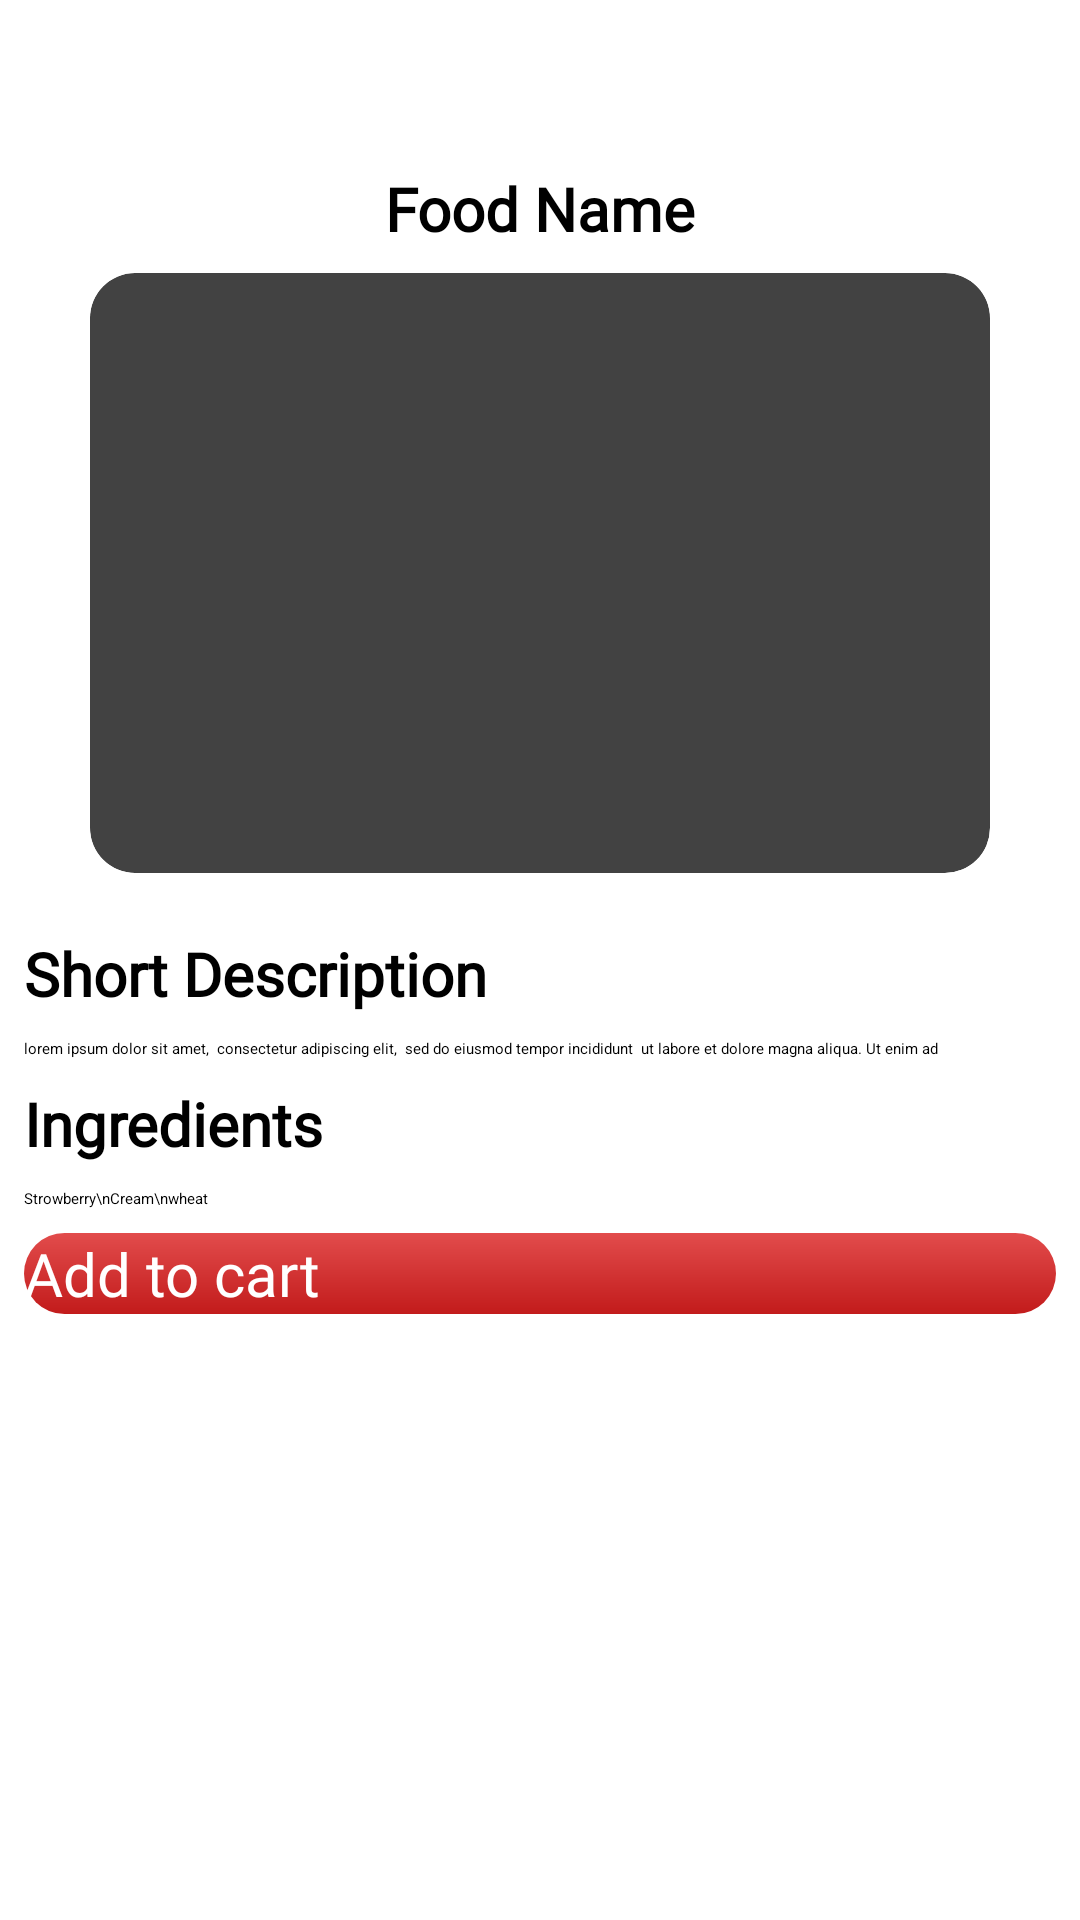

The Android layout XML behind this screen, and the referenced resources:
<!-- AndroidManifest.xml: application theme Theme.WavesOfFood -->
<!-- res/layout/activity_food_details.xml -->
<?xml version="1.0" encoding="utf-8"?>
<androidx.constraintlayout.widget.ConstraintLayout xmlns:android="http://schemas.android.com/apk/res/android"
    xmlns:app="http://schemas.android.com/apk/res-auto"
    xmlns:tools="http://schemas.android.com/tools"
    android:id="@+id/main"
    android:layout_width="match_parent"
    android:layout_height="match_parent"
    tools:context=".FoodDetailsActivity">

    <ImageButton
        android:id="@+id/imageButton"
        android:layout_width="32dp"
        android:layout_height="32dp"
        android:layout_marginStart="8dp"
        android:layout_marginTop="16dp"
        android:background="@android:color/transparent"
        android:scaleType="centerCrop"
        app:layout_constraintStart_toStartOf="parent"
        app:layout_constraintTop_toTopOf="parent"
        app:srcCompat="@drawable/arrow_left" />

    <TextView
        android:id="@+id/detailFoodName"
        android:layout_width="wrap_content"
        android:layout_height="wrap_content"
        android:layout_marginTop="8dp"
        android:text="Food Name"
        android:textColor="@color/black"
        android:textStyle="bold"
        android:fontFamily="@font/latobold"
        android:textSize="20sp"
        app:layout_constraintEnd_toEndOf="parent"
        app:layout_constraintStart_toStartOf="parent"
        app:layout_constraintTop_toBottomOf="@+id/imageButton" />

    <androidx.cardview.widget.CardView
        android:id="@+id/cardView4"
        android:layout_width="wrap_content"
        android:layout_height="200dp"
        android:layout_marginStart="32dp"
        android:layout_marginEnd="32dp"
        app:cardCornerRadius="15dp"
        android:layout_marginTop="8dp"
        app:layout_constraintEnd_toEndOf="parent"
        app:layout_constraintStart_toStartOf="parent"
        app:layout_constraintTop_toBottomOf="@+id/detailFoodName">

        <ImageView
            android:id="@+id/detailfoodimage"
            android:layout_width="300dp"
            android:layout_height="wrap_content"
            android:scaleType="centerCrop"
            tools:srcCompat="@tools:sample/backgrounds/scenic" />

    </androidx.cardview.widget.CardView>

    <TextView
        android:id="@+id/destriptionTextview"
        android:layout_width="0dp"
        android:layout_height="wrap_content"
        android:layout_marginStart="8dp"
        android:layout_marginTop="20dp"
        android:text="Short Description"
        android:textColor="@color/black"
        android:textStyle="bold"
        android:fontFamily="@font/latobold"
        android:textSize="20sp"
        app:layout_constraintStart_toStartOf="parent"
        app:layout_constraintTop_toBottomOf="@+id/cardView4" />

    <TextView
        android:id="@+id/detailfooddescription"
        android:layout_width="0dp"
        android:layout_height="wrap_content"
        android:layout_marginTop="8dp"
        android:layout_marginEnd="8dp"
        android:text="lorem ipsum dolor sit amet,  consectetur adipiscing elit,  sed do eiusmod tempor incididunt  ut labore et dolore magna aliqua. Ut enim ad "
        app:layout_constraintEnd_toEndOf="parent"
        app:layout_constraintStart_toStartOf="@+id/destriptionTextview"
        app:layout_constraintTop_toBottomOf="@+id/destriptionTextview" />

    <TextView
        android:id="@+id/textView23"
        android:layout_width="wrap_content"
        android:layout_height="wrap_content"
        android:layout_marginTop="8dp"
        android:text="Ingredients"
        android:textColor="@color/black"
        android:textStyle="bold"
        android:fontFamily="@font/latobold"
        android:textSize="20sp"
        app:layout_constraintStart_toStartOf="@+id/detailfooddescription"
        app:layout_constraintTop_toBottomOf="@+id/detailfooddescription" />

    <TextView
        android:id="@+id/detailfoodingredients"
        android:layout_width="wrap_content"
        android:layout_height="wrap_content"
        android:layout_marginTop="8dp"
        android:text="Strowberry\nCream\nwheat"
        app:layout_constraintEnd_toEndOf="parent"
        app:layout_constraintHorizontal_bias="0.0"
        app:layout_constraintStart_toStartOf="@+id/textView23"
        app:layout_constraintTop_toBottomOf="@+id/textView23" />

    <androidx.appcompat.widget.AppCompatButton
        android:id="@+id/button"
        android:layout_width="match_parent"
        android:layout_height="wrap_content"
        android:layout_marginStart="8dp"
        android:layout_marginEnd="8dp"
        android:background="@drawable/redbuttongradient"
        android:text="Add to cart"
        android:textSize="20dp"
        android:layout_marginTop="8dp"
        android:textColor="@color/white"
        android:fontFamily="@font/latobold"
        app:layout_constraintEnd_toEndOf="parent"
        app:layout_constraintStart_toStartOf="parent"
        app:layout_constraintTop_toBottomOf="@+id/detailfoodingredients" />
</androidx.constraintlayout.widget.ConstraintLayout>
<!-- resources referenced by this layout -->
<resources>
  <color name="black">#FF000000</color>
  <color name="white">#FFFFFFFF</color>
  <!-- drawable arrow_left (drawable) -->
  <vector xmlns:android="http://schemas.android.com/apk/res/android"
      android:width="22dp"
      android:height="22dp"
      android:viewportWidth="22"
      android:viewportHeight="22">
    <path
        android:pathData="M11,7L7,11M7,11L11,15M7,11H15M21,11C21,16.523 16.523,21 11,21C5.477,21 1,16.523 1,11C1,5.477 5.477,1 11,1C16.523,1 21,5.477 21,11Z"
        android:strokeLineJoin="round"
        android:strokeWidth="2"
        android:fillColor="#00000000"
        android:strokeColor="#231542"
        android:strokeLineCap="round"/>
  </vector>
  <!-- drawable redbuttongradient (drawable) -->
  <?xml version="1.0" encoding="utf-8"?>
  <shape xmlns:android="http://schemas.android.com/apk/res/android">
      <gradient android:angle="-45" android:startColor="#E24C4C" android:endColor="#C21B1B"/>
      <corners android:radius="15dp"/>
  </shape>
</resources>
